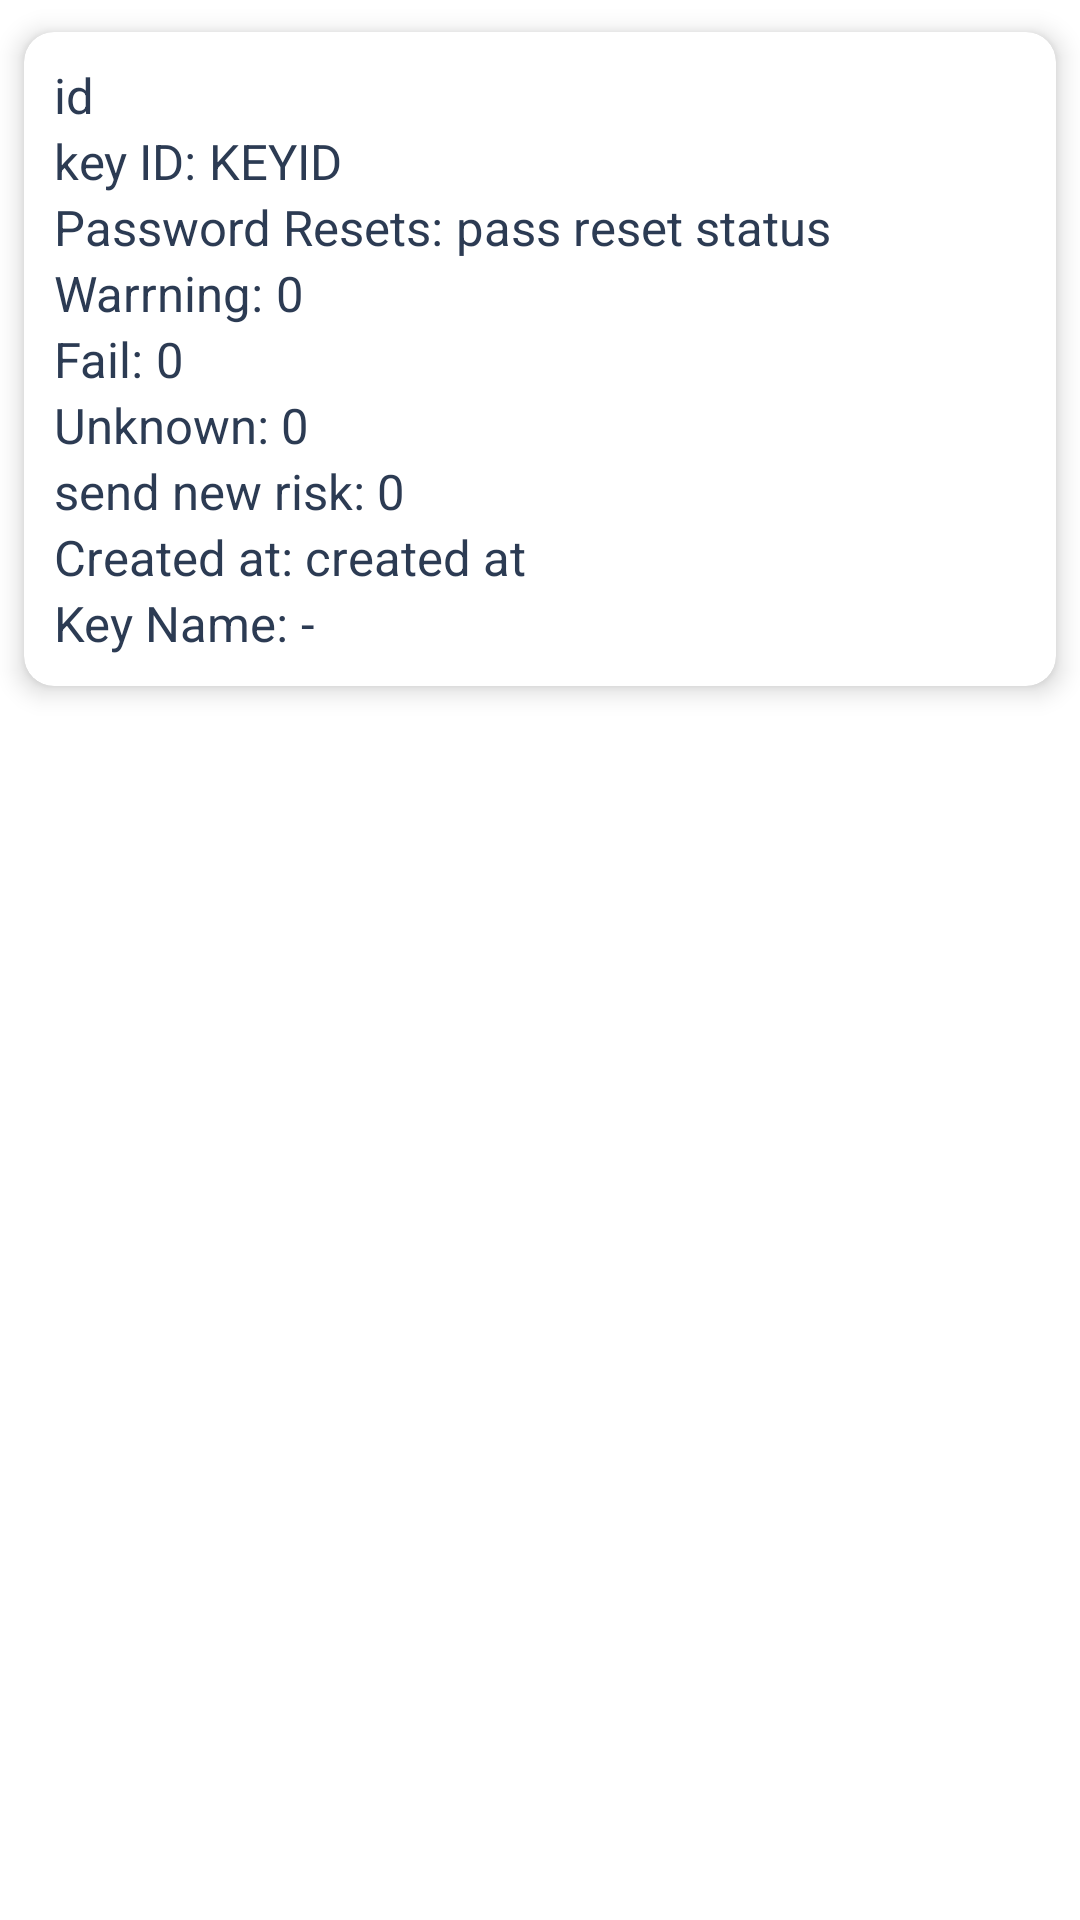

Layout XML and referenced resources for this Android screen:
<!-- AndroidManifest.xml: application theme Theme.AquaAPITest -->
<!-- res/layout/scanrow.xml -->
<?xml version="1.0" encoding="utf-8"?>
<LinearLayout xmlns:android="http://schemas.android.com/apk/res/android"
    android:layout_width="match_parent"
    android:layout_height="wrap_content"
    xmlns:app="http://schemas.android.com/apk/res-auto"
    android:layout_margin="10dp">

<androidx.cardview.widget.CardView
    android:layout_width="match_parent"
    android:layout_height="wrap_content"
    app:cardUseCompatPadding="true"
    app:cardElevation="5dp"
    app:cardCornerRadius="10dp"
    >
    <LinearLayout
        android:id="@+id/scan_card"
        android:layout_width="match_parent"
        android:layout_height="wrap_content"
        android:orientation="vertical"
        android:padding="10dp">
            <TextView
                android:id="@+id/id_scan"
                android:layout_width="wrap_content"
                android:layout_height="wrap_content"
                android:textColor="#2C3B53"
                android:textSize="8pt"
                android:text="id"
                />
        <LinearLayout
            android:layout_width="match_parent"
            android:layout_height="wrap_content"
            android:orientation="horizontal">
            <TextView
                android:layout_width="wrap_content"
                android:layout_height="wrap_content"
                android:textSize="8pt"
                android:textColor="#2C3B53"
                android:text="key ID: "/>
            <TextView
                android:id="@+id/key_id"
                android:layout_width="wrap_content"
                android:layout_height="wrap_content"
                android:textColor="#2C3B53"
                android:textSize="8pt"
                android:text="KEYID"/>
        </LinearLayout>

    <LinearLayout
        android:layout_width="match_parent"
        android:layout_height="wrap_content"
        android:orientation="horizontal">
        <TextView
            android:layout_width="wrap_content"
            android:layout_height="wrap_content"
            android:textSize="8pt"
            android:textColor="#2C3B53"
            android:text="Password Resets: "/>
        <TextView
            android:id="@+id/resetpass"
            android:layout_width="wrap_content"
            android:layout_height="wrap_content"
            android:textColor="#2C3B53"
            android:textSize="8pt"
            android:text="pass reset status"/>
    
    </LinearLayout>

    <LinearLayout
        android:layout_width="match_parent"
        android:layout_height="wrap_content"
        android:orientation="horizontal">
        <TextView
            android:layout_width="wrap_content"
            android:layout_height="wrap_content"
            android:textSize="8pt"
            android:textColor="#2C3B53"
            android:text="Warrning: "/>
        <TextView
            android:id="@+id/warn"
            android:layout_width="wrap_content"
            android:layout_height="wrap_content"
            android:textColor="#2C3B53"
            android:textSize="8pt"
            android:text="0"/>
    </LinearLayout>

        <LinearLayout
            android:layout_width="match_parent"
            android:layout_height="wrap_content"
            android:orientation="horizontal">
            <TextView
                android:layout_width="wrap_content"
                android:layout_height="wrap_content"
                android:textSize="8pt"
                android:textColor="#2C3B53"
                android:text="Fail: "/>
            <TextView
                android:id="@+id/failed"
                android:layout_width="wrap_content"
                android:layout_height="wrap_content"
                android:textColor="#2C3B53"
                android:textSize="8pt"
                android:text="0"/>
        </LinearLayout>

        <LinearLayout
            android:layout_width="match_parent"
            android:layout_height="wrap_content"
            android:orientation="horizontal">
            <TextView
                android:layout_width="wrap_content"
                android:layout_height="wrap_content"
                android:textSize="8pt"
                android:textColor="#2C3B53"
                android:text="Unknown: "/>
            <TextView
                android:id="@+id/unk"
                android:layout_width="wrap_content"
                android:layout_height="wrap_content"
                android:textColor="#2C3B53"
                android:textSize="8pt"
                android:text="0"/>
        </LinearLayout>

        <LinearLayout
            android:layout_width="match_parent"
            android:layout_height="wrap_content"
            android:orientation="horizontal">
            <TextView
                android:layout_width="wrap_content"
                android:layout_height="wrap_content"
                android:textSize="8pt"
                android:textColor="#2C3B53"
                android:text="send new risk: "/>
            <TextView
                android:id="@+id/newrisk"
                android:layout_width="wrap_content"
                android:layout_height="wrap_content"
                android:textColor="#2C3B53"
                android:textSize="8pt"
                android:text="0"/>
        </LinearLayout>
        
    <LinearLayout
        android:layout_width="match_parent"
        android:layout_height="wrap_content"
        android:orientation="horizontal">
        <TextView
            android:layout_width="wrap_content"
            android:layout_height="wrap_content"
            android:textSize="8pt"
            android:textColor="#2C3B53"
            android:text="Created at: "/>
        <TextView
            android:id="@+id/create_scan"
            android:layout_width="wrap_content"
            android:layout_height="wrap_content"
            android:textColor="#2C3B53"
            android:textSize="8pt"
            android:text="created at"/>
    </LinearLayout>

        <LinearLayout
            android:layout_width="match_parent"
            android:layout_height="wrap_content"
            android:orientation="horizontal">
            <TextView
                android:layout_width="wrap_content"
                android:layout_height="wrap_content"
                android:textSize="8pt"
                android:textColor="#2C3B53"
                android:text="Key Name: "/>
            <TextView
                android:id="@+id/key_name"
                android:layout_width="wrap_content"
                android:layout_height="wrap_content"
                android:textColor="#2C3B53"
                android:textSize="8pt"
                android:text="-"/>
        </LinearLayout>
    </LinearLayout>
</androidx.cardview.widget.CardView>
</LinearLayout>
<!-- resources referenced by this layout -->
<resources>
  <style name="Theme.AquaAPITest" parent="Theme.MaterialComponents.DayNight.DarkActionBar">
          
          <item name="colorPrimary">@color/purple_500</item>
          <item name="colorPrimaryVariant">@color/purple_700</item>
          <item name="colorOnPrimary">@color/white</item>
          
          <item name="colorSecondary">@color/teal_200</item>
          <item name="colorSecondaryVariant">@color/teal_700</item>
          <item name="colorOnSecondary">@color/black</item>
          
          <item name="android:statusBarColor" tools:targetApi="l">?attr/colorPrimaryVariant</item>
          
      </style>
  <!-- not gathered from this repository: default colours our renderer supplied (Android Studio template values) -->
  <color name="purple_500">#FF6200EE</color>
  <color name="purple_700">#FF3700B3</color>
  <color name="teal_200">#FF03DAC5</color>
  <color name="teal_700">#FF018786</color>
  <color name="black">#FF000000</color>
  <color name="white">#FFFFFFFF</color>
</resources>
